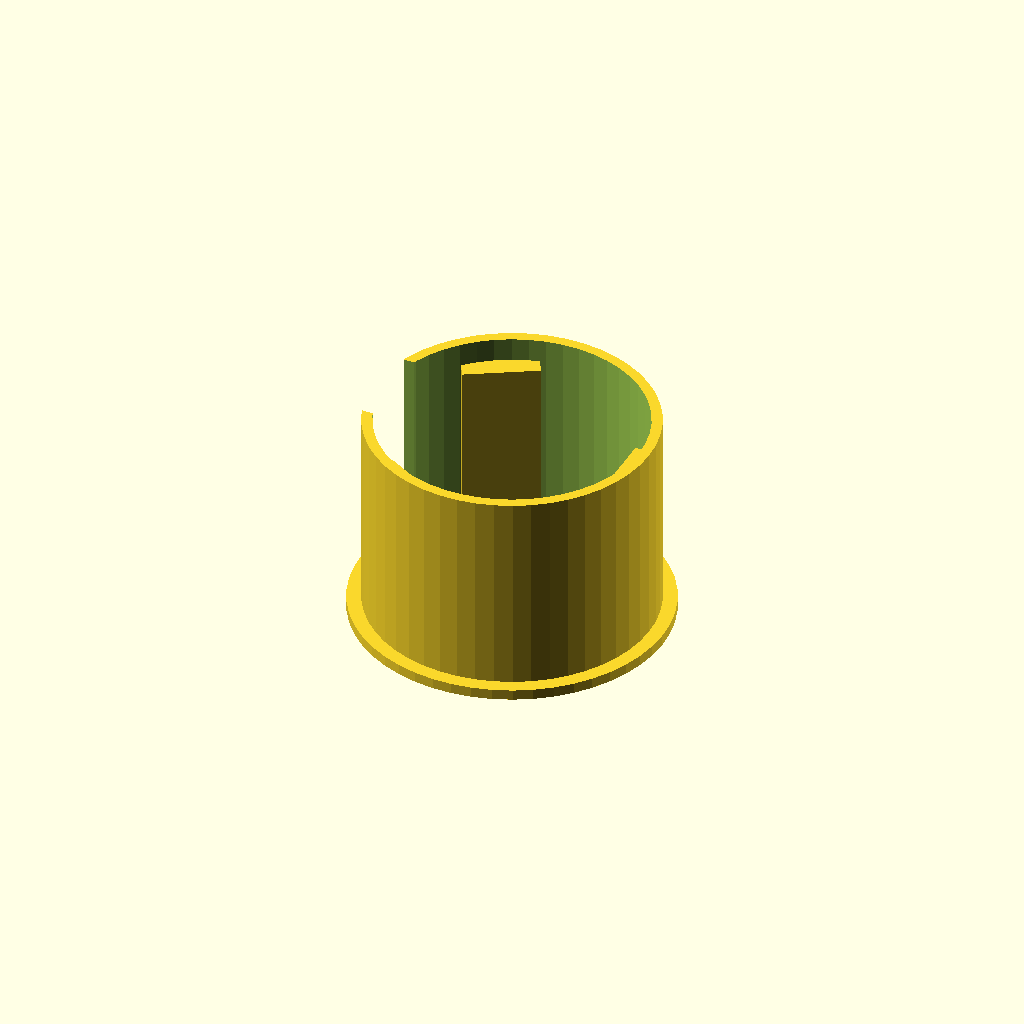
Cell 1: rendered with the file's own defaults.
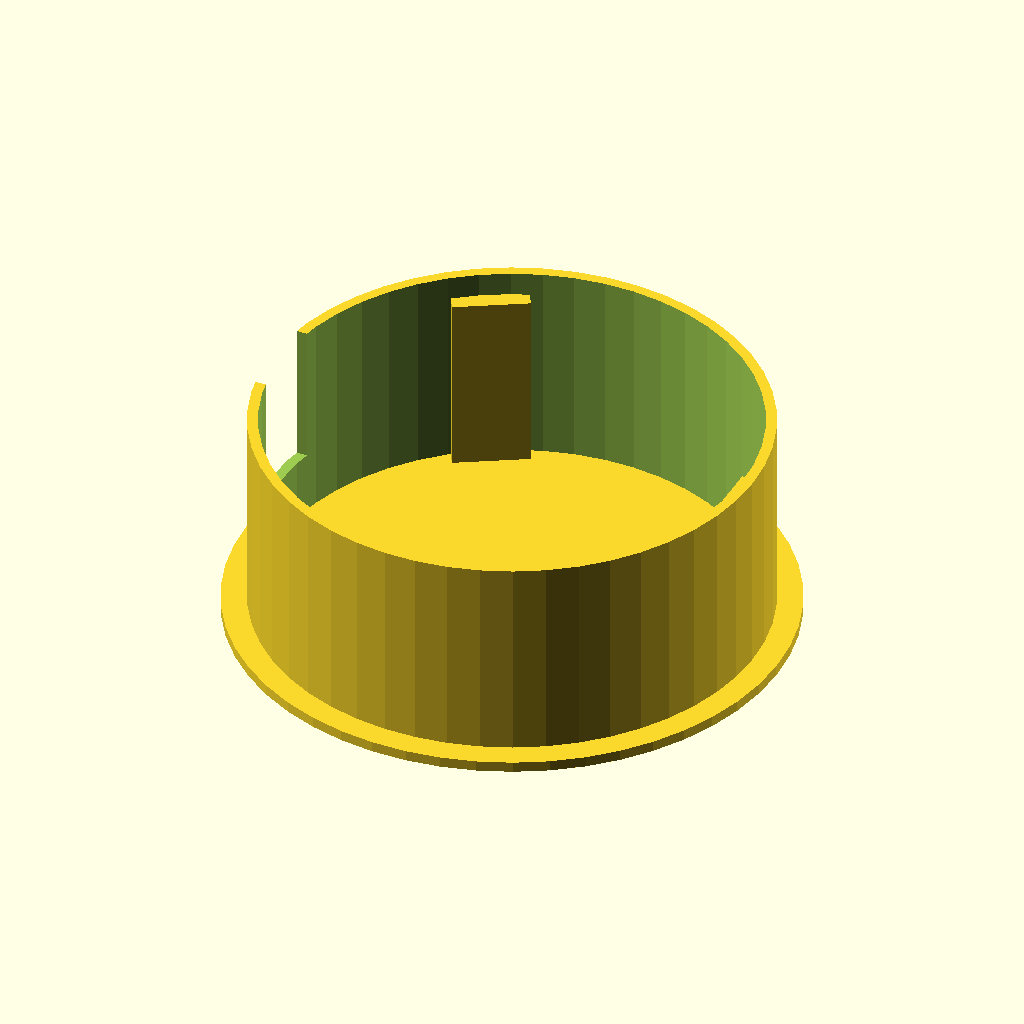
Cell 2 — inner_diameter set to 124, the other parameters unchanged.
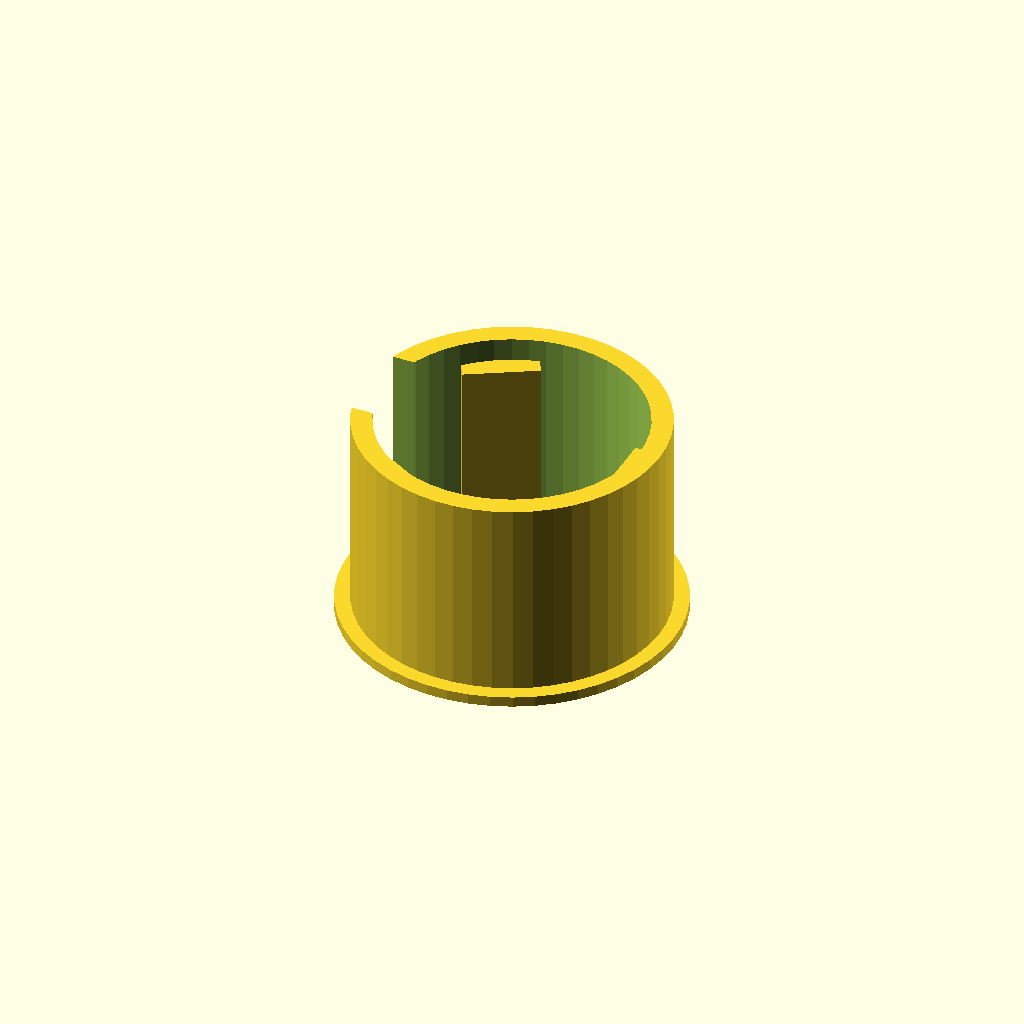
Cell 3 — shell_thickness set to 6, the other parameters unchanged.
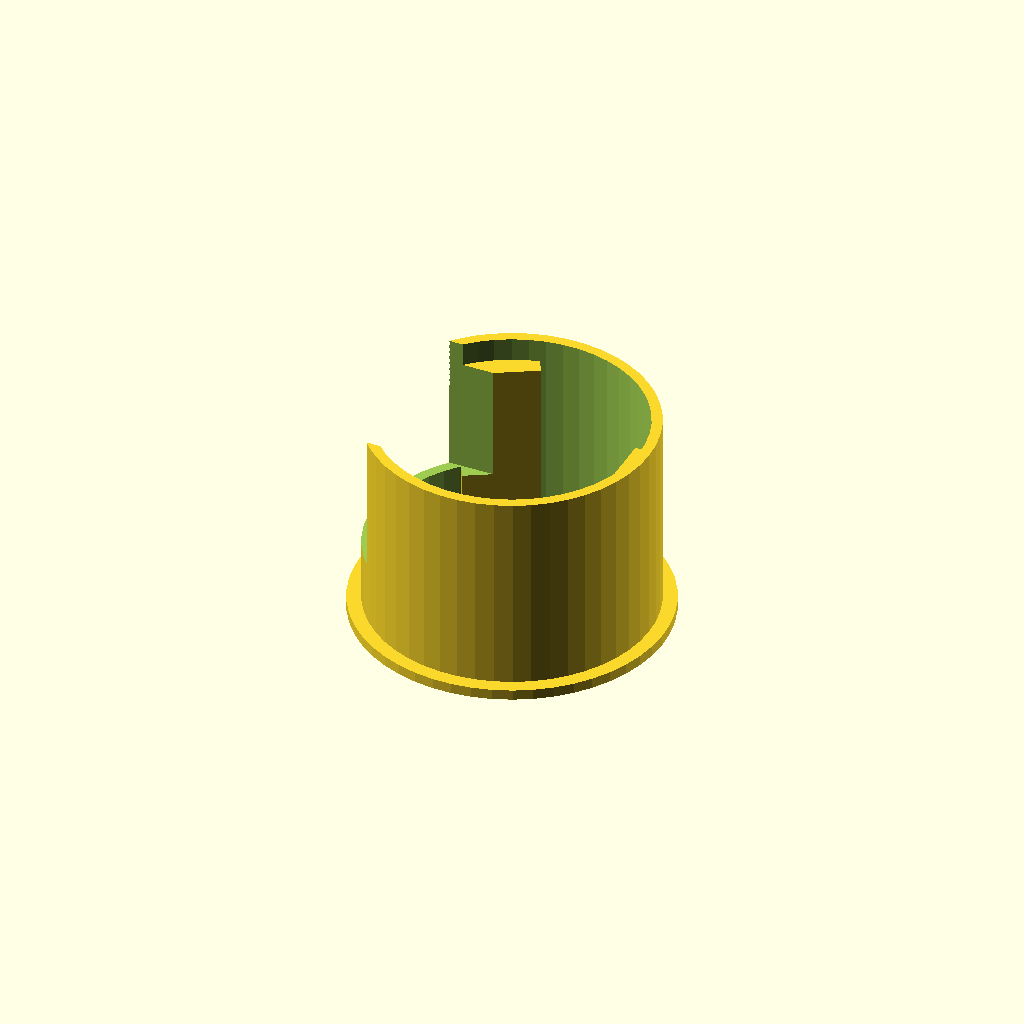
Cell 4 — opening_width set to 53, the other parameters unchanged.
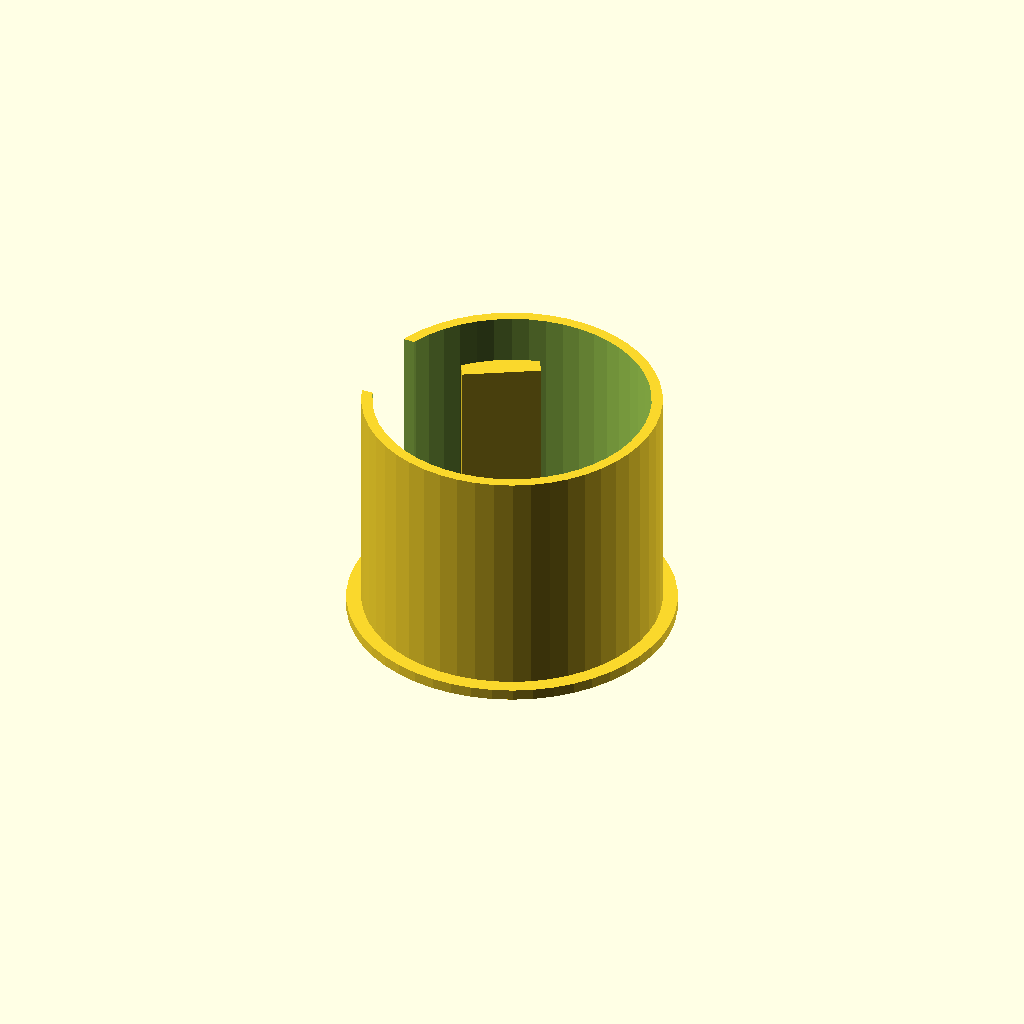
Cell 5: the same model with slot_height = 13.5.
One fixed orthographic camera (rotation 55°, 0°, 25°; colour scheme Cornfield) for every cell.
The OpenSCAD source (inputs/thingiverse/thing-2047093/files/espresso_tamper_station.scad):
$fn = 50;

inner_diameter=62;
shell_thickness=3;
opening_width=26.5;
slot_width=21.5;
slot_height=6.75;
slot_depth=6.9;
depth=51.5;
handle_bottom_height=18;

difference(){
    union(){
        for(i = [0 : 1 : 2]){
            rotate([0,0,i*360/3]){
                translate([inner_diameter/2+(inner_diameter/2)*0.03,-21.5/2,0])
                cube([slot_depth,21.5,depth]);
            }
        }

        difference(){
            cylinder(h=depth+slot_height,r=inner_diameter/2+slot_depth+shell_thickness);
            translate([0,0,-1])cylinder(h=depth+slot_height+2,r=inner_diameter/2+slot_depth);
        }
    }

    translate([-inner_diameter,-opening_width/2,handle_bottom_height])
    cube([inner_diameter, opening_width,depth]);
}

translate([0,0,-3]) cylinder(h=3, r = 1.1*(slot_depth + shell_thickness+ inner_diameter/2));
Parameter table extracted from the source (name, type, default, range or options):
inner_diameter: number, default 62
shell_thickness: number, default 3
opening_width: number, default 26.5
slot_width: number, default 21.5
slot_height: number, default 6.75
slot_depth: number, default 6.9
depth: number, default 51.5
handle_bottom_height: number, default 18
